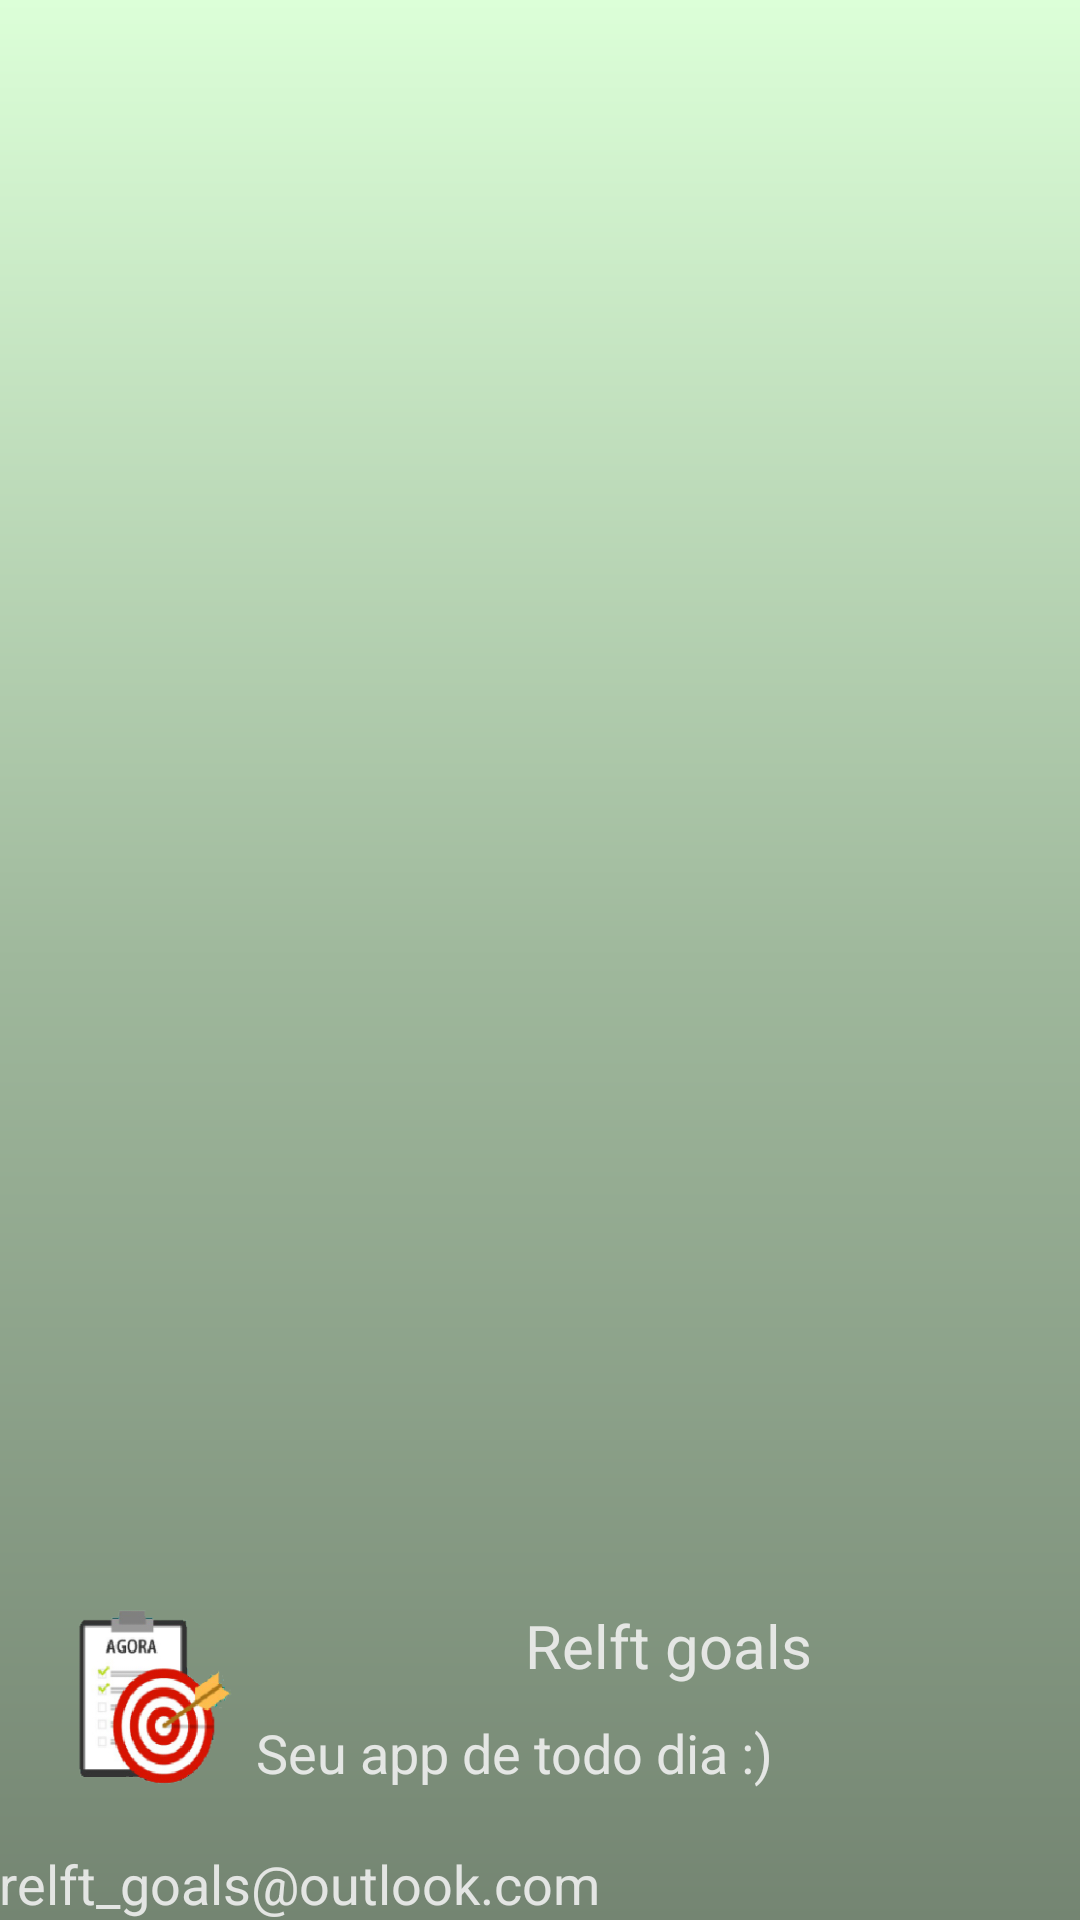

Here is an Android app screen rendered from its layout file. Give the layout XML and the strings, colors and styles it references.
<!-- AndroidManifest.xml: application theme AppTheme -->
<!-- res/layout/nav_header_home.xml -->
<?xml version="1.0" encoding="utf-8"?>
<LinearLayout xmlns:android="http://schemas.android.com/apk/res/android"
    xmlns:app="http://schemas.android.com/apk/res-auto"
    android:layout_width="match_parent"
    android:layout_height="@dimen/nav_header_height"
    android:background="@drawable/fundo_padrao_gradiente"
    android:gravity="bottom"
    android:orientation="vertical"
    android:paddingLeft="@dimen/activity_horizontal_margin"
    android:paddingTop="@dimen/activity_vertical_margin"
    android:paddingRight="@dimen/activity_horizontal_margin"
    android:paddingBottom="@dimen/activity_vertical_margin"
    android:theme="@style/ThemeOverlay.AppCompat.Dark" >

    <LinearLayout
        android:layout_width="match_parent"
        android:layout_height="wrap_content"
        android:orientation="horizontal">

        <ImageView
            android:id="@+id/imageView15"
            android:layout_width="171dp"
            android:layout_height="100dp"
            android:layout_weight="1"
            app:srcCompat="@drawable/alvo_tela_incial" />

        <LinearLayout
            android:layout_width="match_parent"
            android:layout_height="wrap_content"
            android:layout_gravity="center"
            android:layout_weight="1"
            android:orientation="vertical">

            <TextView
                android:id="@+id/textView68"
                android:layout_width="match_parent"
                android:layout_height="wrap_content"
                android:gravity="center"
                android:text="@string/app_name"
                android:textColor="@color/PDC_cinza_claro_mais"
                android:textSize="20sp" />

            <TextView
                android:id="@+id/textView67"
                android:layout_width="match_parent"
                android:layout_height="wrap_content"
                android:layout_marginTop="10dp"
                android:text="@string/Menu_app"
                android:textColor="@color/PDC_cinza_claro_mais"
                android:textSize="18sp" />
        </LinearLayout>

    </LinearLayout>

    <TextView
        android:id="@+id/textView64"
        android:layout_width="match_parent"
        android:layout_height="wrap_content"
        android:gravity="start"
        android:text="@string/Menu_app_email"
        android:textColor="@color/PDC_cinza_claro_mais"
        android:textSize="18sp" />
</LinearLayout>
<!-- resources referenced by this layout -->
<resources>
  <color name="PDC_cinza_claro_mais">#E6F0F0F0</color>
  <!-- drawable alvo_tela_incial: png bitmap (drawable-v24, 36987 bytes) -->
  <!-- drawable fundo_padrao_gradiente (drawable-v24) -->
  <?xml version="1.0" encoding="utf-8"?>
  <shape xmlns:android="http://schemas.android.com/apk/res/android" android:shape="rectangle">
  
      <gradient
          android:startColor="@color/PDC_verde"
          android:centerColor="@color/PDC_verde_cinza"
          android:endColor="@color/PDC_verde_preto"
          android:type="linear"
          android:angle="270"
  
          />
  </shape>
  <string name="Menu_app">Seu app de todo dia :)</string>
  <string name="Menu_app_email">relft_goals@outlook.com</string>
  <string name="app_name">Relft goals</string>
  <style name="AppTheme" parent="Theme.AppCompat.NoActionBar">
          
          <item name="colorPrimary">@color/colorPrimary</item>
          <item name="colorPrimaryDark">@color/colorPrimaryDark</item>
          <item name="colorAccent">@color/colorAccent</item>
      </style>
  <color name="PDC_verde">#DCFFD8</color>
  <color name="PDC_verde_cinza">#9FB89C</color>
  <color name="PDC_verde_preto">#748572</color>
  <color name="colorPrimary">#DCFFD8</color>
  <color name="colorPrimaryDark">#9FB89C</color>
  <color name="colorAccent">#DCFFD8</color>
</resources>
